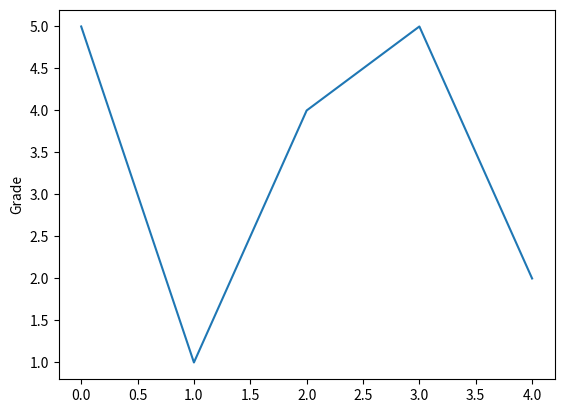

The script that saved this image:
import matplotlib.pyplot as plt

plt.plot([5,1,4,5,2])
plt.ylabel("Grade")
plt.savefig("test",dpi=600)
plt.show()

# plt.savefig()将输出图形存储为文件，默认PNG格式，可以通过dpi修改输出质量